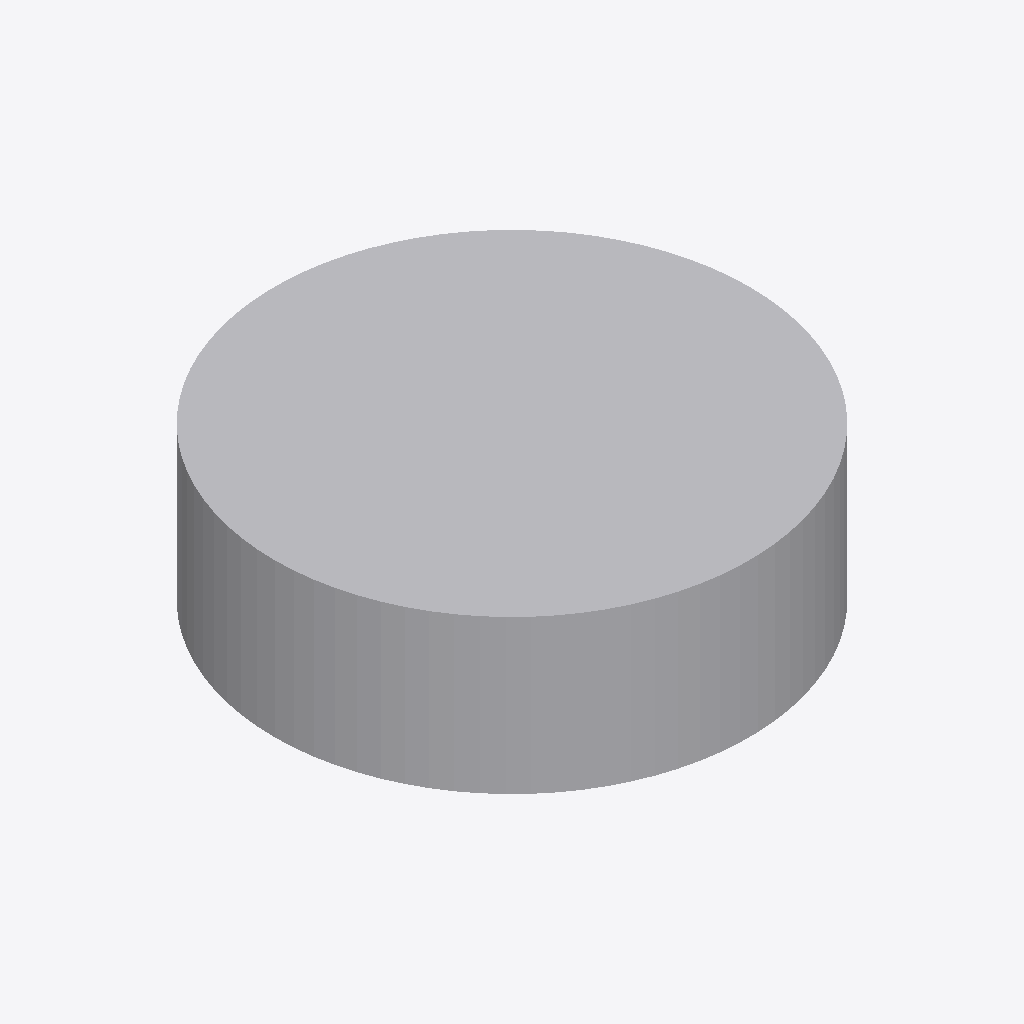
Isometric view of an IFC building model (IFC-SPF (STEP), schema IFC2X3, length unit metre), seen from the south-west, elements coloured by IFC class: 1 other element (light grey).
Extent 1.3 m × 1.3 m × 0.4 m (x, y, z). Storeys (1): Port De Barcelona at 0.00 m. Elements (1): 1 IfcFurnishingElement.

HEADER;
FILE_DESCRIPTION(('ViewDefinition [CoordinationView_V2.0]'),'2;1');
FILE_NAME('','',(''),(''),'','','');
FILE_SCHEMA(('IFC2X3'));
ENDSEC;
DATA;
#105=IFCPROJECT('34UKVHeH5CHvrwyycS_2aZ',$,'Port De Barcelona',$,$,'Port De Barcelona','Port De Barcelona',(#97),#92);
#130=IFCSITE('34UKVHeH5CHvrwyycS_2aX',$,'Default',$,$,#127,$,$,.ELEMENT.,(42,21,31,181945),(-71,-3,-24,-263305),0.0,$,$);
#115=IFCBUILDING('34UKVHeH5CHvrwyycS_2aY',$,'Port De Barcelona',$,$,#32,$,'Port De Barcelona',.ELEMENT.,$,$,$);
#124=IFCBUILDINGSTOREY('34UKVHeH5CHvrwyybZ1_NS',$,'Port De Barcelona',$,'Level:8mm Head',#122,$,'Port De Barcelona',.ELEMENT.,0.0);
#197=IFCFURNISHINGELEMENT('2ejJjAkkP2YuLCSfAZhYhe',$,'APBCN-URB-MOB-Maceta_Circular:APBCN-URB-MOB-Maceta_Circular:288539',$,'APBCN-URB-MOB-Maceta_Circular:APBCN-URB-MOB-Maceta_Circular',#195,#190,'288539');
ENDSEC;
